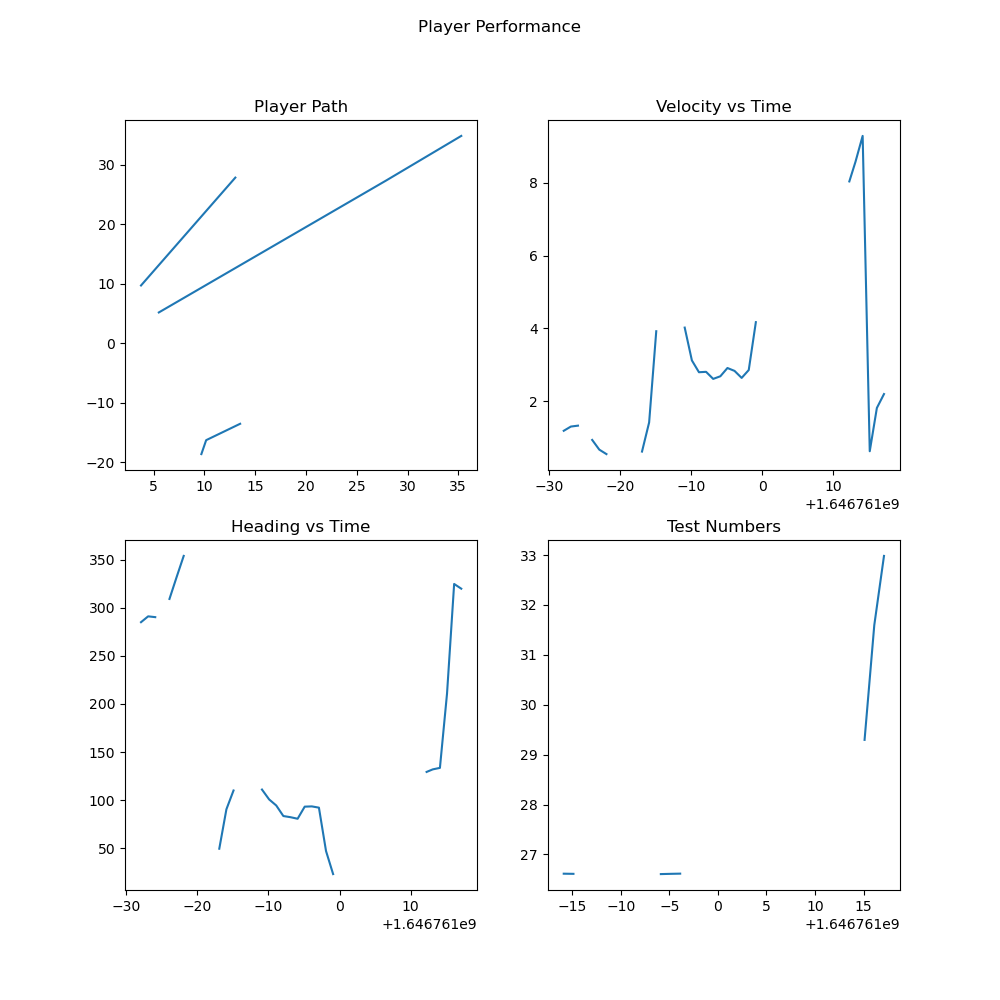

Source data for this figure (header and first rows):
, latitude, longitude, altitude, velocity, heading, time, North, East, Down, Smoothed_Velocity, Smoothed_Heading
0, 23.83, 90.35, , 1.19, 285, 1646760972, , , , 1.19, 285
1, 23.83, 90.35, , 1.306, 291, 1646760973, , , , 1.254, 288.3
2, 23.83, 90.35, , 1.331, 290.2, 1646760974, , , , 1.285, 289.1
3, , , , , , 1646760975, , , , 1.285, 289.1
4, 23.83, 90.35, , 0.939, 309.1, 1646760976, , , , 1.155, 296.6
5, 23.83, 90.35, , 0.672, 331.7, 1646760977, , , , 1.003, 307.6
6, 23.83, 90.35, , 0.55, 353.9, 1646760978, , , , 0.8774, 320.5
7, , , , , , 1646760979, , , , 0.8774, 320.5
8, , , , , , 1646760980, , , , 0.8774, 320.5
9, , , , , , 1646760981, , , , 0.8774, 320.5
10, , , , , , 1646760982, , , , 0.8774, 320.5
11, 23.83, 90.35, , 0.619, 49.52, 1646760983, , , , 0.7661, 203.7
12, 23.83, 90.35, 26.61, 1.42, 90.51, 1646760984, 13.04, 27.83, 1.752, 0.9916, 164.7
13, 23.83, 90.35, 26.61, 3.924, 110, 1646760985, 3.748, 9.709, 1.755, 1.861, 148.5
14, , , , , , 1646760986, , , , 1.861, 148.5
15, , , , , , 1646760987, , , , 1.861, 148.5
16, , , , , , 1646760988, , , , 1.861, 148.5
17, 23.83, 90.35, , 4.024, 111, 1646760989, , , , 2.723, 133.5
18, 23.83, 90.35, , 3.123, 100.7, 1646760990, , , , 2.854, 122.8
19, 23.83, 90.35, , 2.798, 94.47, 1646760991, , , , 2.838, 114.7
20, 23.83, 90.35, , 2.809, 83.48, 1646760992, , , , 2.83, 106.6
21, 23.83, 90.35, , 2.615, 82.29, 1646760993, , , , 2.779, 100.8
22, 23.83, 90.35, 26.61, 2.687, 80.66, 1646760994, 13.51, -13.52, 1.76, 2.758, 96.21
23, 23.83, 90.35, 26.61, 2.914, 93.24, 1646760995, 10.16, -16.27, 1.755, 2.792, 95.56
24, 23.83, 90.35, 26.61, 2.835, 93.51, 1646760996, 9.693, -18.61, 1.751, 2.801, 95.13
25, 23.83, 90.35, , 2.642, 92.19, 1646760997, , , , 2.768, 94.53
26, 23.83, 90.35, , 2.859, 47.1, 1646760998, , , , 2.786, 85.06
27, 23.83, 90.35, , 4.173, 23.14, 1646760999, , , , 3.058, 72.92
28, , , , , , 1646761000, , , , 3.058, 72.92
29, , , , , , 1646761001, , , , 3.058, 72.92
30, , , , , , 1646761002, , , , 3.058, 72.92
31, , , , , , 1646761003, , , , 3.058, 72.92
32, , , , , , 1646761004, , , , 3.058, 72.92
33, , , , , , 1646761005, , , , 3.058, 72.92
34, , , , , , 1646761006, , , , 3.058, 72.92
35, , , , , , 1646761007, , , , 3.058, 72.92
36, , , , , , 1646761008, , , , 3.058, 72.92
37, , , , , , 1646761009, , , , 3.058, 72.92
38, , , , , , 1646761010, , , , 3.058, 72.92
39, , , , , , 1646761011, , , , 3.058, 72.92
40, 23.82, 90.35, , 8.038, 129.3, 1646761012, , , , 6.679, 113.9
41, 23.82, 90.35, , 8.578, 132, 1646761013, , , , 7.572, 122.4
42, 23.82, 90.35, , 9.288, 133.5, 1646761014, , , , 8.199, 126.5
43, 23.83, 90.35, 29.3, 0.628, 210.7, 1646761015, 5.503, 5.18, -0.9296, 5.863, 152.5
44, 23.83, 90.35, 31.59, 1.817, 324.7, 1646761016, 27.9, 27.35, -3.229, 4.755, 199.6
45, 23.83, 90.35, 32.98, 2.199, 319.8, 1646761017, 35.29, 34.83, -4.616, 4.114, 229.8
